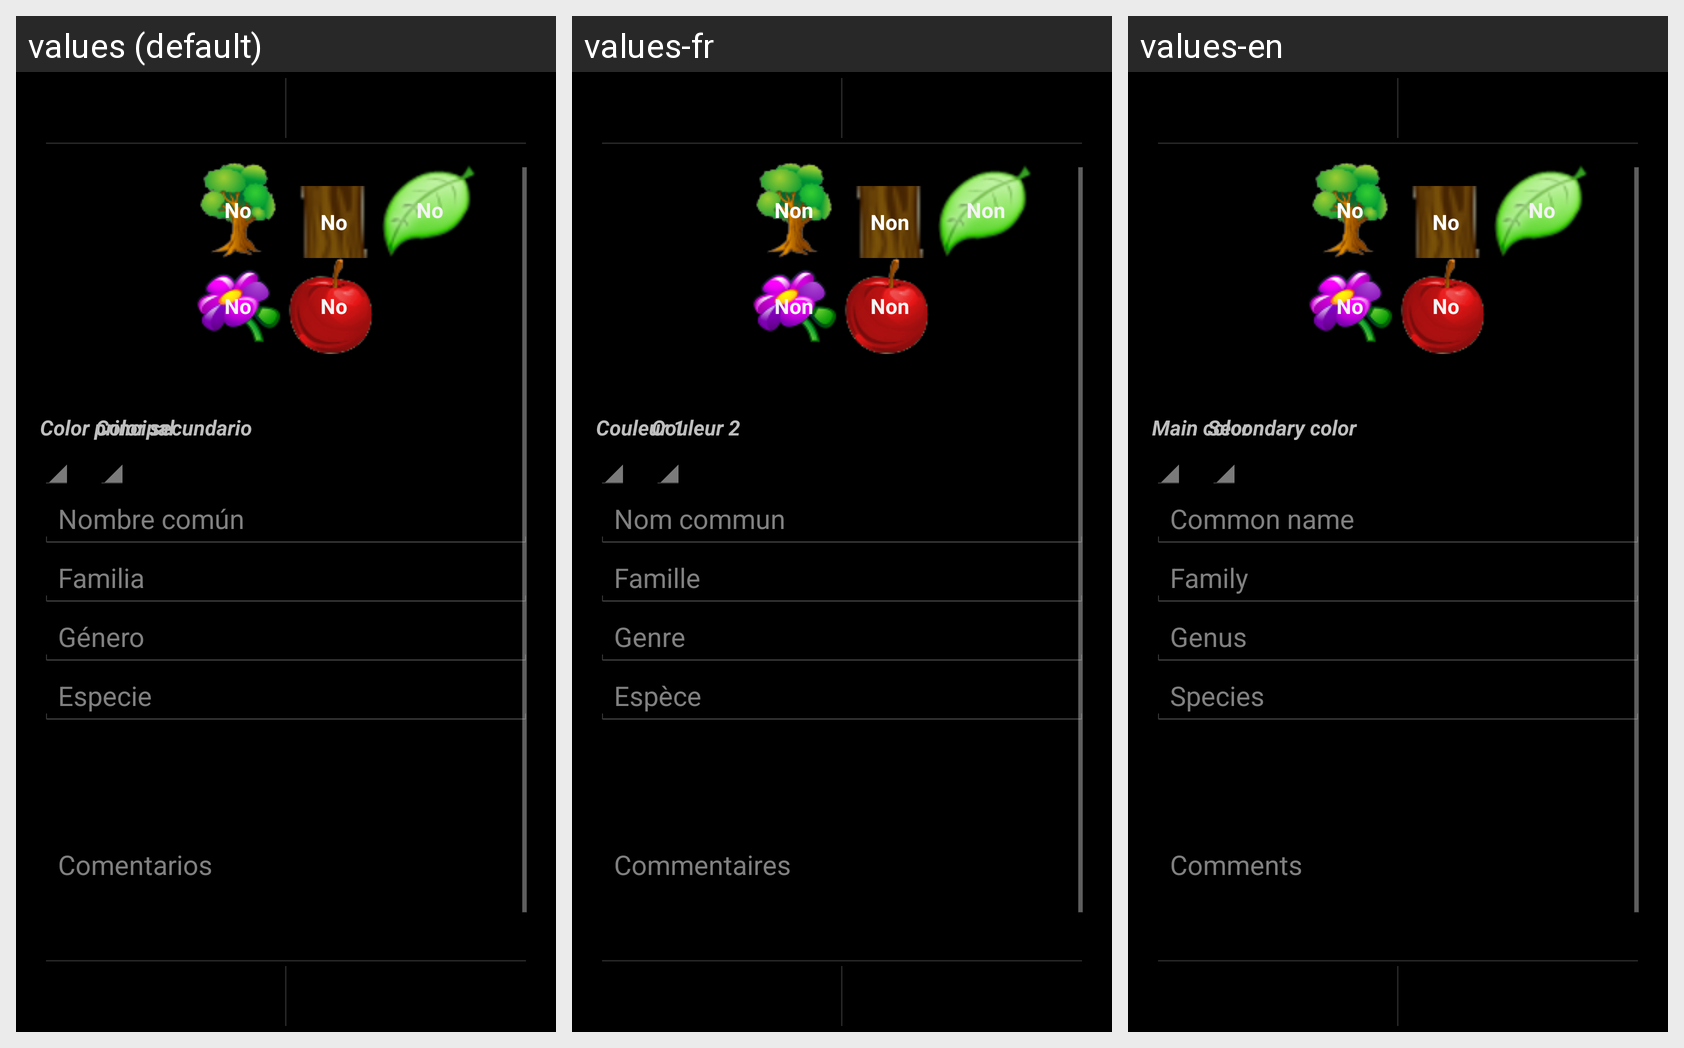

For this localized Android screen grid, give each drawn string resource with its value in every locale shown.
Android screen res/layout/captura_layout_old.xml rendered under 3 locales, left to right: values (default), values-fr, values-en. Device: Nexus 5 (rendered at 1080×1920; each locale shown at half size, 540×960, under a caption strip naming it); theme AppTheme.
Strings drawn on this screen, with the default value and each locale's value (text and hints the layout hard-codes, and strings that could not be matched under every locale, appear in the picture but are not listed):

global_no
  values: No
  values-fr: Non
  values-en: No

captura_color1_label
  values: Color principal
  values-fr: Couleur 1
  values-en: Main color

captura_color2_label
  values: Color secundario
  values-fr: Couleur 2
  values-en: Secondary color

captura_nombre_comun_label
  values: Nombre común
  values-fr: Nom commun
  values-en: Common name

captura_nombre_familia_label
  values: Familia
  values-fr: Famille
  values-en: Family

captura_nombre_genero_label
  values: Género
  values-fr: Genre
  values-en: Genus

captura_nombre_especie_label
  values: Especie
  values-fr: Espèce
  values-en: Species

captura_comentarios_label
  values: Comentarios
  values-fr: Commentaires
  values-en: Comments
